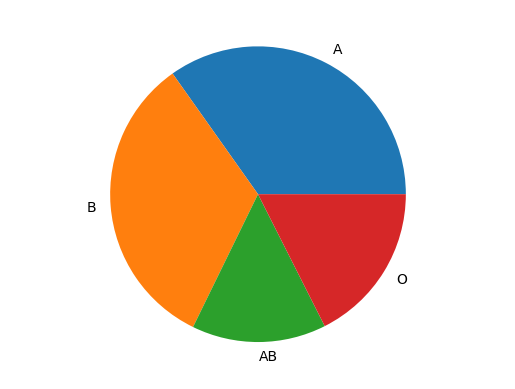

Python code for this plot:
import matplotlib.pyplot as plt

plt.rc('font', family='AppleGothic')
data = [244, 231, 103, 123]
label = ['A', 'B', 'AB', 'O']
plt.axis('equal')
plt.pie(data, labels=label)
plt.show()
